Run: headless pygame with SDL's dummy video driver; simulated clock (each Clock.tick advances the game by its frame time, no real sleeping); random seed 0; keys injected as events and as key.get_pressed() state; no mouse input.
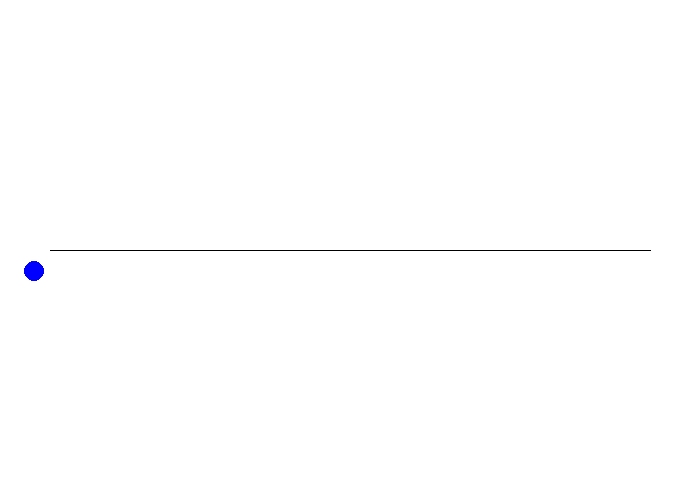
Frame 1 of 4 · flips 1–60 · no input
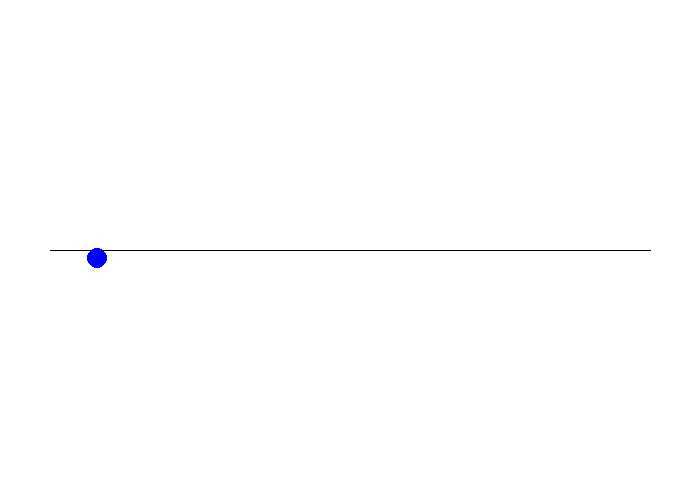
Frame 2 of 4 · flips 61–180 · tapped SPACE, RETURN · held RIGHT (→), D
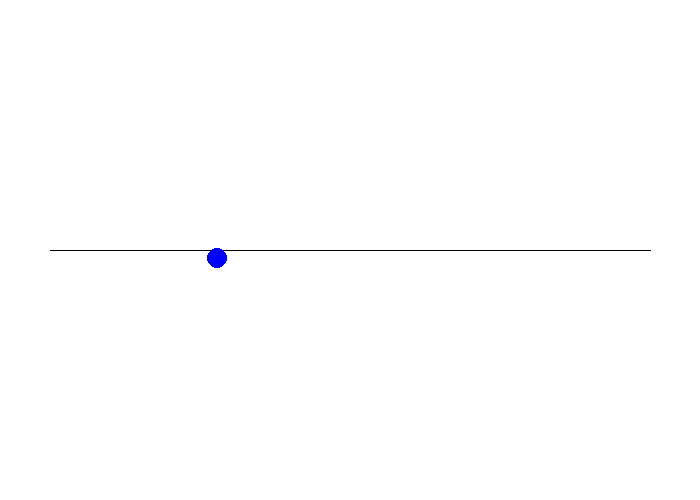
Frame 3 of 4 · flips 181–300 · held DOWN (↓), S
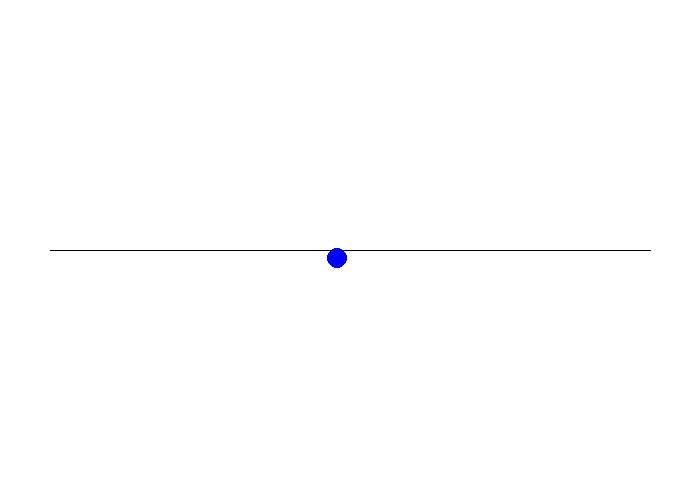
Frame 4 of 4 · flips 301–420 · held LEFT (←), A, UP (↑), W

The pygame program that drew these frames:

# 球球学习：走直线
# 改进：动一下，加一行（一个状态行）

import pygame, sys, random, math as m
from pygame import *

# color
White = (255, 255, 255)
Red = (255, 0, 0)
Black = (0, 0, 0)
Blue = (0, 0, 255)

# bg
bg_width, bg_height = 700, 500

# fast
hz = 30

# reward
jiao_list = [0, 90, 180, 270]
move_reward = [2, 0, 0, 1]

result_reward = [3, -2, -3, -5]  # 5, 10, 15, 20


# ball
class Ball:
    def __init__(self, x, y, r, jiao, step, d, color):
        self.x = x
        self.y = y
        self.r = r
        self.jiao = jiao
        self.step = step
        self.d = d
        self.color = color


class Line:
    def __init__(self, begin, end, width, color):
        self.begin = begin
        self.end = end
        self.width = width
        self.color = color


def play():
    # init
    pygame.init()
    pygame.display.set_caption('ball to line')
    hzClock = pygame.time.Clock()

    # bg
    background = pygame.display.set_mode((bg_width, bg_height))

    # ball
    ball = Ball(25, bg_height / 2 + 30, 10, 0, 1, 0, Blue)

    # line
    line = Line((50, bg_height / 2), (bg_width - 50, bg_height / 2), 1, Black)

    # table
    table = [[0 for _ in range(len(jiao_list))]]  # 开始就一行
    d_i_dict = {0: 0}

    while 1:

        for event in pygame.event.get():
            if event.type == QUIT:
                pygame.quit()
                sys.exit()

        # learn

        # move

        # t : 先动一下
        d_0 = abs(ball.y - line.begin[1])
        i, j = 0, 0

        print(d_0)

        if d_0 in d_i_dict.keys():
            # 找到了相同的状态
            i = d_i_dict[d_0]

            # 如果是刚才新增加的
            if table[i] == [0, 0, 0, 0]:
                j = random.randint(0, 3)  # 随机动一下
            else:
                j = table[i].index(max(table[i]))  # 选一个最大值动作
        else:
            j = random.randint(0, 3)  # 随机动一下

        ball.jiao = jiao_list[j]

        step_x = m.cos(rad(ball.jiao)) * ball.step
        step_y = m.sin(rad(ball.jiao)) * ball.step
        ball.x += step_x
        ball.y += step_y

        # t + 1 : 动完了，到下一个状态
        d_1 = abs(ball.y - line.begin[1])   # 下一个状态的距离

        # reward（ 动 到这个状态时的奖励）
        reward = move_reward[j]  # 动作奖励

        result_i = 0  # 结果奖励
        if d_1 < 5:
            result_i = 0
        elif d_1 < 10:
            result_i = 1
        elif d_1 < 15:
            result_i = 2
        else:
            result_i = 3
        reward += result_reward[result_i]

        # 更新
        if d_1 in d_i_dict.keys():
            # 找到（有下一个状态行）
            new_i = d_i_dict[d_1]
        else:
            # 找不到（没有，那就 table = max(0) + reward(move、result)  ）
            table.append([0 for _ in range(len(jiao_list))])  # 加一行
            new_i = len(table) - 1
            d_i_dict[d_1] = new_i

        table[i][j] = max(table[new_i]) + reward

        # print(d_i_dict)
        # print(table)

        # show
        background.fill(White)
        pygame.draw.line(background, line.color, line.begin, line.end, line.width)

        # ball
        pygame.draw.circle(background, ball.color, (ball.x, ball.y), ball.r)

        pygame.display.update()
        hzClock.tick(hz)


def rad(jiao):
    return m.pi / 180 * jiao


if __name__ == '__main__':
    play()
